4-way image classification set "data_v2" from GitHub (MikuFg/RTL-SDR_core); label vocabulary: airplane, bird, drone, helicopter.

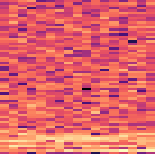
Label: drone

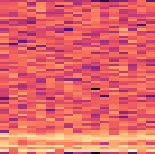
Label: drone

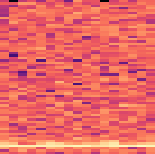
Label: bird

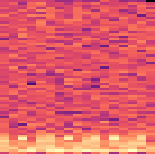
Label: helicopter

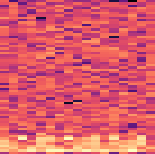
Label: helicopter

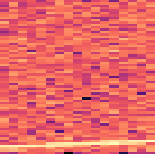
Label: airplane
